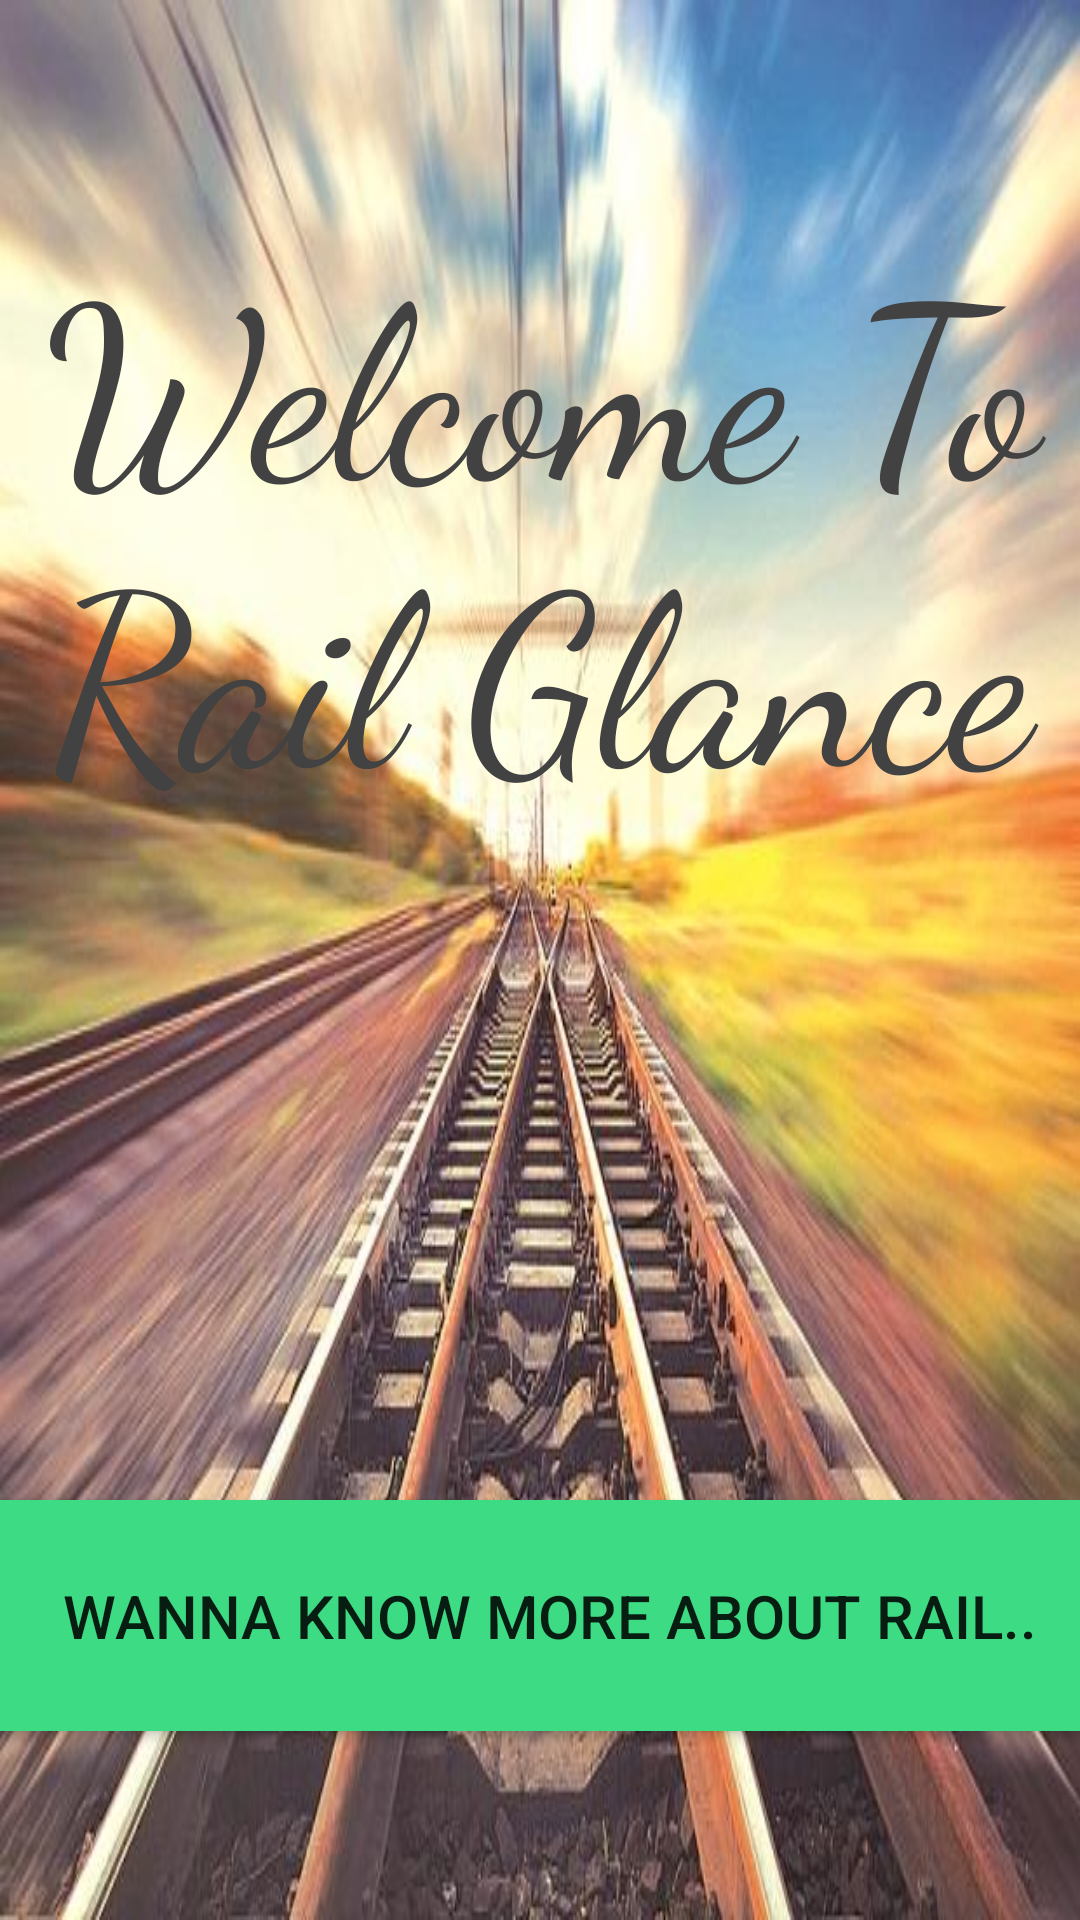

Here is an Android app screen rendered from its layout file. Give the layout XML and the strings, colors and styles it references.
<!-- AndroidManifest.xml: application theme Theme.FebProject -->
<!-- res/layout/activity_main.xml -->
<?xml version="1.0" encoding="utf-8"?>

<androidx.constraintlayout.widget.ConstraintLayout xmlns:android="http://schemas.android.com/apk/res/android"
    xmlns:app="http://schemas.android.com/apk/res-auto"
    xmlns:tools="http://schemas.android.com/tools"
    android:layout_width="match_parent"
    android:layout_height="match_parent"
    tools:context=".MainActivity"
    android:background="@drawable/rail1">

    <TextView
        android:id="@+id/textView"
        android:layout_width="385dp"
        android:layout_height="267dp"
        android:fontFamily="cursive"
        android:text="Welcome To Rail Glance"
        android:textAlignment="center"
        android:textSize="80dp"
        android:textColor="@color/cardview_dark_background"
        app:layout_constraintBottom_toBottomOf="parent"
        app:layout_constraintEnd_toEndOf="parent"
        app:layout_constraintStart_toStartOf="parent"
        app:layout_constraintTop_toTopOf="parent"
        app:layout_constraintVertical_bias="0.189" />

    <Button
        android:id="@+id/button"
        android:layout_width="385dp"
        android:layout_height="77dp"
        android:background="#3DDC84"
        android:fontFamily="sans-serif-medium"
        android:text="Wanna Know More About Rail.."
        android:textSize="20dp"
        app:layout_constraintBottom_toBottomOf="parent"
        app:layout_constraintEnd_toEndOf="parent"
        app:layout_constraintHorizontal_bias="0.384"
        app:layout_constraintStart_toStartOf="parent"
        app:layout_constraintTop_toTopOf="parent"
        app:layout_constraintVertical_bias="0.888" />
</androidx.constraintlayout.widget.ConstraintLayout>
<!-- resources referenced by this layout -->
<resources>
  <!-- drawable rail1: jpg bitmap (drawable, 55361 bytes) -->
  <style name="Theme.FebProject" parent="Theme.AppCompat.DayNight.DarkActionBar">
          
          <item name="colorPrimary">@color/purple_500</item>
          <item name="colorPrimaryVariant">@color/purple_700</item>
          <item name="colorOnPrimary">@color/white</item>
          
          <item name="colorSecondary">@color/teal_200</item>
          <item name="colorSecondaryVariant">@color/teal_700</item>
          <item name="colorOnSecondary">@color/black</item>
          
          <item name="android:statusBarColor" tools:targetApi="l">?attr/colorPrimaryVariant</item>
          
      </style>
  <!-- not gathered from this repository: default colours our renderer supplied (Android Studio template values) -->
  <color name="purple_500">#FF6200EE</color>
  <color name="purple_700">#FF3700B3</color>
  <color name="teal_200">#FF03DAC5</color>
  <color name="teal_700">#FF018786</color>
  <color name="black">#FF000000</color>
  <color name="white">#FFFFFFFF</color>
</resources>
